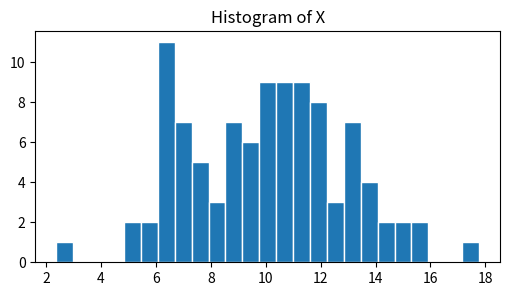
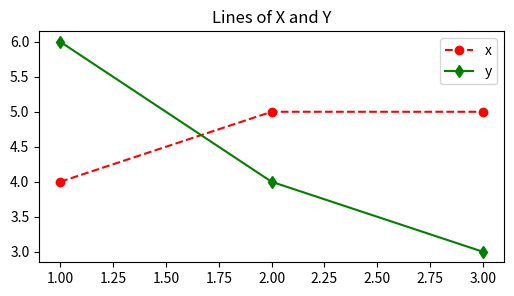
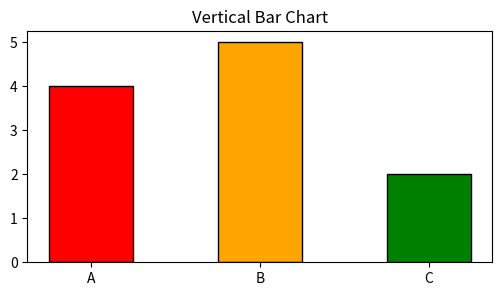
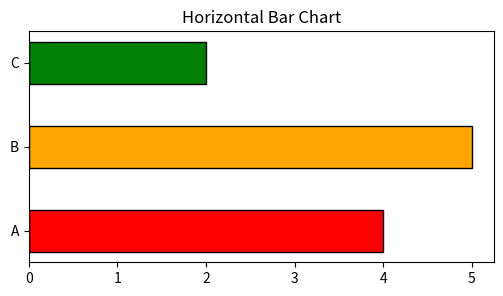
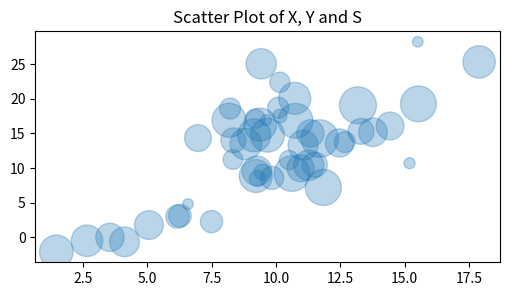
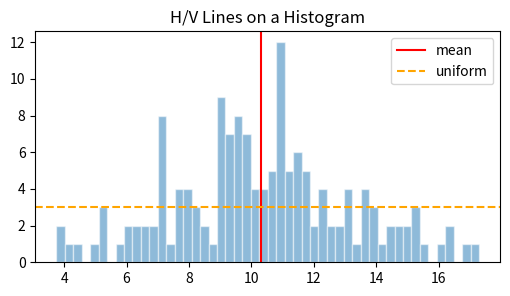
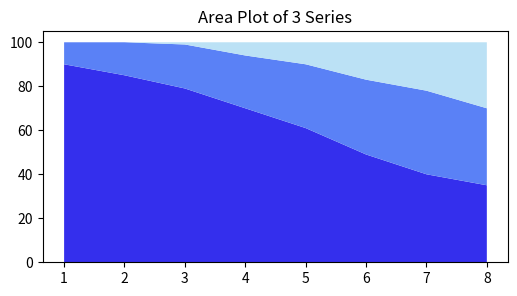

The matplotlib source for these figures, in order:
import numpy as np
import pandas as pd
import matplotlib.pyplot as plt

x = np.random.normal(10, 3, 100)

fig = plt.figure(figsize=(6, 3))
ax = fig.add_subplot(111)

ax.hist(x, bins=25, edgecolor="white")
ax.set_title("Histogram of X")

fig = plt.figure(figsize=(6, 3))
ax = fig.add_subplot(111)

ax.plot([1, 2, 3], [4, 5, 5], label="x", color="red", linestyle="--", marker="o")
ax.plot([1, 2, 3], [6, 4, 3], label="y", color="green", linestyle="-", marker="d")

ax.legend()
ax.set_title("Lines of X and Y")

fig = plt.figure(figsize=(6, 3))
ax = fig.add_subplot(111)

ax.bar(["A", "B", "C"], [4, 5, 2], color=["red", "orange", "green"], edgecolor="black", width=0.5)
ax.set_title("Vertical Bar Chart")

fig = plt.figure(figsize=(6, 3))
ax = fig.add_subplot(111)
ax.barh(["A", "B", "C"], [4, 5, 2], color=["red", "orange", "green"], edgecolor="black", height=0.5)
ax.set_title("Horizontal Bar Chart")

n = 50
x = np.random.normal(10, 3, n)
y = 1.2 * x + np.random.normal(0, 5, n)
s = np.random.uniform(50, 750, n)

fig = plt.figure(figsize=(6, 3))
ax = fig.add_subplot(111)

ax.scatter(x, y, s=s, alpha=0.3)
ax.set_title("Scatter Plot of X, Y and S")

n = 150
bins = 50
x = np.random.normal(10, 3, n)

fig = plt.figure(figsize=(6, 3))
ax = fig.add_subplot(111)

ax.hist(x, bins=bins, edgecolor="white", alpha=0.5)

ax.axvline(x=x.mean(), color="red", label="mean")
ax.axhline(y=len(x) / bins, color="orange", linestyle="--", label="uniform")

ax.legend()
ax.set_title("H/V Lines on a Histogram")

x = [1, 2, 3, 4, 5, 6, 7, 8]
y1 = [90, 85, 79, 70, 61, 49, 40, 35]
y2 = [10, 15, 20, 24, 29, 34, 38, 35]
y3 = [0,   0,  1,  6, 10, 17, 22, 30]
colors=("#342fed", "#5a81f6", "#bbe1f5")

fig = plt.figure(figsize=(6, 3))
ax = fig.add_subplot(111)

ax.stackplot(x, y1, y2, y3, colors=colors)
ax.set_title("Area Plot of 3 Series")

